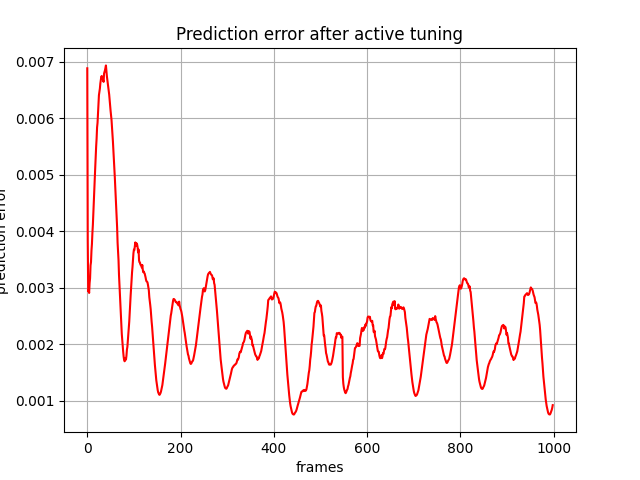

The data file committed next to this chart (first rows):
, 0
0, 0.006886
1, 0.003835
2, 0.002934
3, 0.002965
4, 0.002906
5, 0.003082
6, 0.003165
7, 0.003393
8, 0.003454
9, 0.003654
10, 0.003774
11, 0.003968
12, 0.004112
13, 0.004327
14, 0.004514
15, 0.004701
16, 0.004932
17, 0.005117
18, 0.005329
19, 0.005495
20, 0.005639
21, 0.005837
22, 0.005919
23, 0.006087
24, 0.006221
25, 0.006411
26, 0.006467
27, 0.006525
28, 0.006617
29, 0.006677
30, 0.006734
31, 0.00675
32, 0.006703
33, 0.006722
34, 0.00667
35, 0.006645
36, 0.006795
37, 0.006821
38, 0.006852
39, 0.006893
40, 0.006937
41, 0.006841
42, 0.006749
43, 0.006682
44, 0.006612
45, 0.006561
46, 0.006484
47, 0.006419
48, 0.006316
49, 0.006235
50, 0.006132
51, 0.006051
52, 0.00597
53, 0.005849
54, 0.005718
55, 0.005588
56, 0.005439
57, 0.005303
58, 0.005126
59, 0.004964
... 939 more rows
